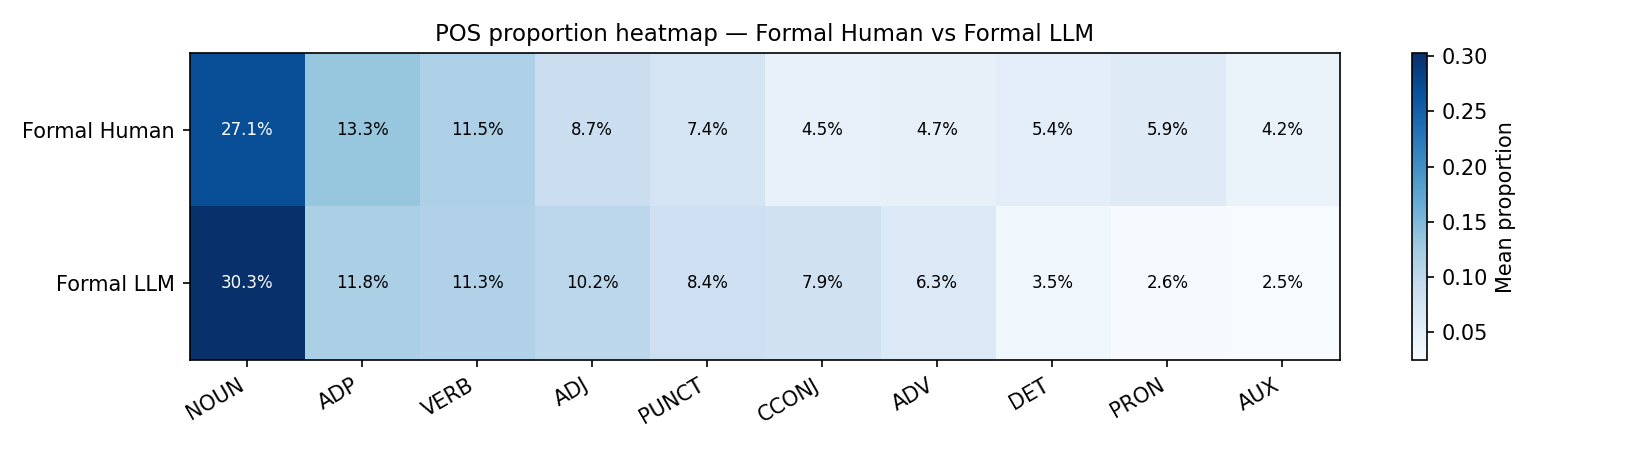

Values plotted in this chart, from the file beside it:
tag, Formal Human, Formal LLM
ADJ, 0.0866, 0.1021
ADP, 0.1334, 0.118
ADV, 0.04692, 0.06344
AUX, 0.04226, 0.02461
CCONJ, 0.04489, 0.07945
DET, 0.05367, 0.03519
NOUN, 0.2707, 0.3029
PRON, 0.05934, 0.02602
PUNCT, 0.0744, 0.08405
VERB, 0.1151, 0.1131
